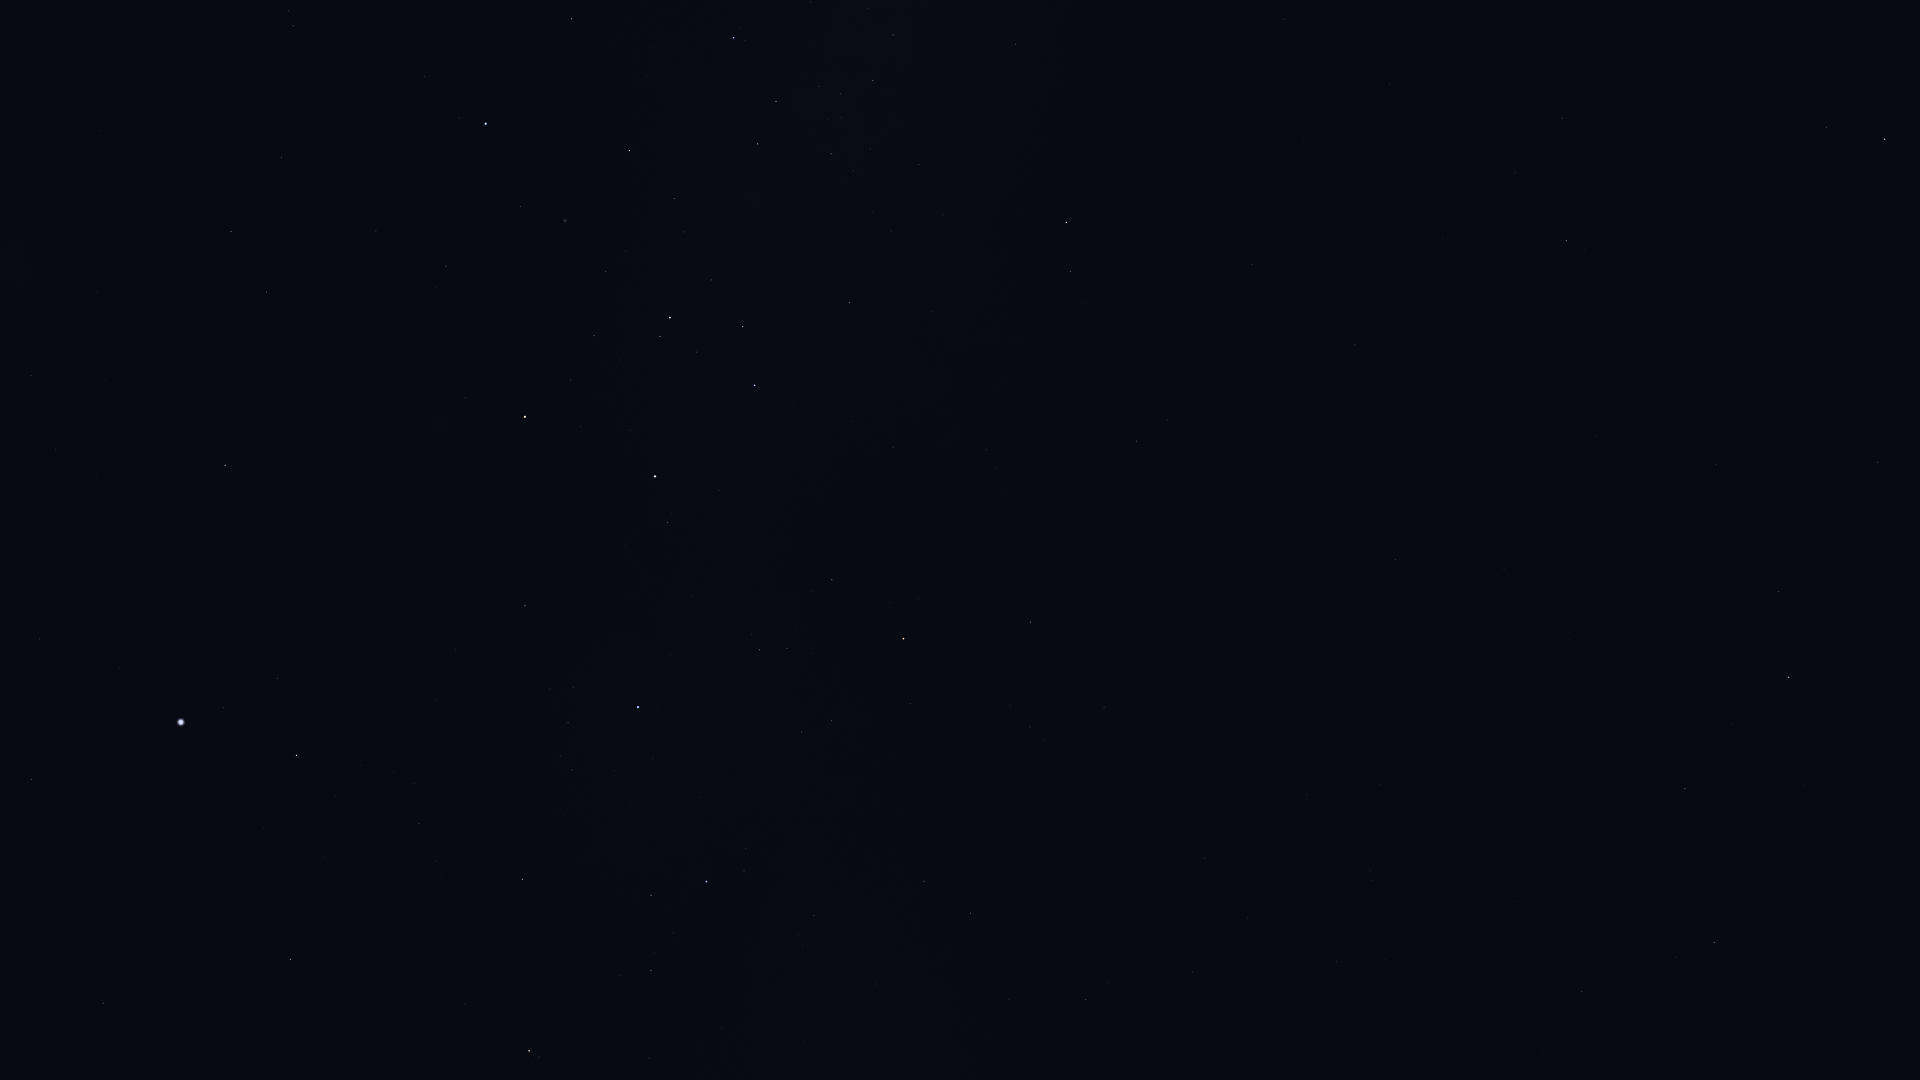

Source data for this figure (header and first rows):
Star_ID, Name, X, Y
25918, HIP 25918, 39, 80
26380, Bubup, 36, 154
27100, HIP 27100, 31, 376
27321, HIP 27321, 31, 779
27530, HIP 27530, 40, 639
27890, HIP 27890, 56, 449
28328, HIP 28328, 103, 1003
30438, Canopus, 181, 722
31685, HIP 31685, 290, 959
31895, Nosaxa, 268, 818
32607, HIP 32607, 225, 465
32768, HIP 32768, 296, 755
34481, HIP 34481, 231, 232
35228, HIP 35228, 266, 292
35264, HIP 35264, 529, 1051
36377, HIP 36377, 522, 879
37284, Ceibo, 226, 15
37504, HIP 37504, 281, 157
38041, Tapecue, 480, 591
39429, Naos, 706, 882
39794, HIP 39794, 376, 231
40702, HIP 40702, 293, 26
41037, Avior, 525, 417
41312, HIP 41312, 446, 266
42515, HIP 42515, 924, 881
42536, HIP 42536, 668, 523
42568, HIP 42568, 570, 380
42828, HIP 42828, 970, 913
42913, Alsephina, 655, 476
43409, HIP 43409, 1085, 1000
44382, HIP 44382, 520, 207
44816, Suhail, 903, 639
45080, HIP 45080, 660, 337
45238, Miaplacidus, 486, 124
45556, Aspidiske, 670, 318
45941, Markeb, 755, 385
46651, HIP 46651, 1030, 622
47202, Kalausi, 1002, 552
48235, Natasha, 922, 401
48356, Zhang, 1581, 991
48615, Felis, 1515, 902
48774, HIP 48774, 849, 303
48926, HIP 48926, 1208, 599
49841, HIP 49841, 1714, 943
50099, HIP 50099, 572, 19
50191, HIP 50191, 1136, 441
50371, HIP 50371, 758, 144
51069, HIP 51069, 1685, 789
51172, HIP 51172, 1395, 560
51232, HIP 51232, 831, 154
51986, HIP 51986, 1071, 272
52419, HIP 52419, 734, 38
52468, HIP 52468, 819, 87
52521, Macondo, 1396, 447
52727, HIP 52727, 1066, 222
52943, HIP 52943, 1789, 678
53253, HIP 53253, 873, 81
53740, Alkes, 1778, 592
54204, HIP 54204, 1595, 436
54463, HIP 54463, 893, 35
... 5 more rows
